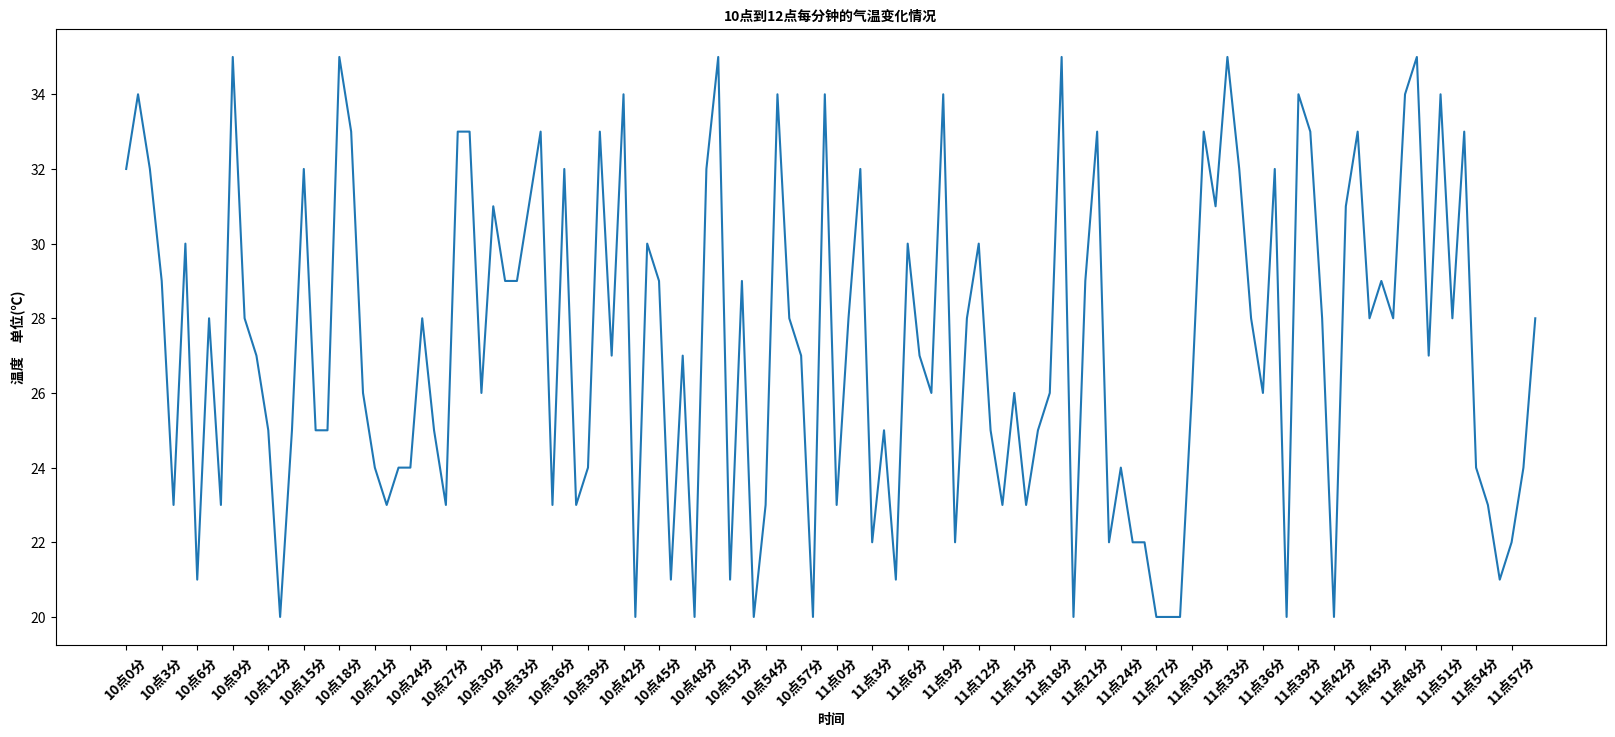

Python code for this plot:
# coding=utf-8
from matplotlib import pyplot as plt
import random
import matplotlib
from matplotlib import font_manager

# windows/linux 设置字体的方法
# font = {'family': 'MicroSoft YaHei',
#         'weight': 'bold',
#         'size': 'larger'}  # 参考rc源码
# # ctrl+b,查看源码demo
# # pass in the font dict as kwargs  # 两种写法
# matplotlib.rc('font', **font)

# 另一种设置字体的方式,下面需要传入my_font
my_font = font_manager.FontProperties(fname="/usr/share/fonts/opentype/noto/NotoSansCJK-Bold.ttc")
# 传文件路径．查看fc-list :lang=zh

x = range(0, 120)
y = [random.randint(20,35) for i in range(120)]

plt.figure(figsize=(20, 8), dpi=80)

plt.plot(x, y)

# 调整ｘ轴刻度
_xtick_labels = ["10点{}分".format(i) for i in range(60)]
_xtick_labels += ["11点{}分".format(i) for i in range(60)]

# 取步长，数字与字符串一一对应，数据的长度一样
# [::2]切片只能对列表操作，list(x)可以把可迭代对象x转换为数组
plt.xticks(list(x)[::3], _xtick_labels[::3], rotation=45, fontproperties=my_font)

# 终端fc-list 查看linux/mac下面支持的字体，fc-list :lang=zh查看支持中文的字体
# x轴使用中文需要修改matplotlib的默认字体，matplotlib.rc可以修改，

# 添加描述信息
plt.xlabel("时间", fontproperties=my_font)
plt.ylabel("温度　单位(℃)", fontproperties=my_font)
plt.title("10点到12点每分钟的气温变化情况", fontproperties=my_font)

plt.show()